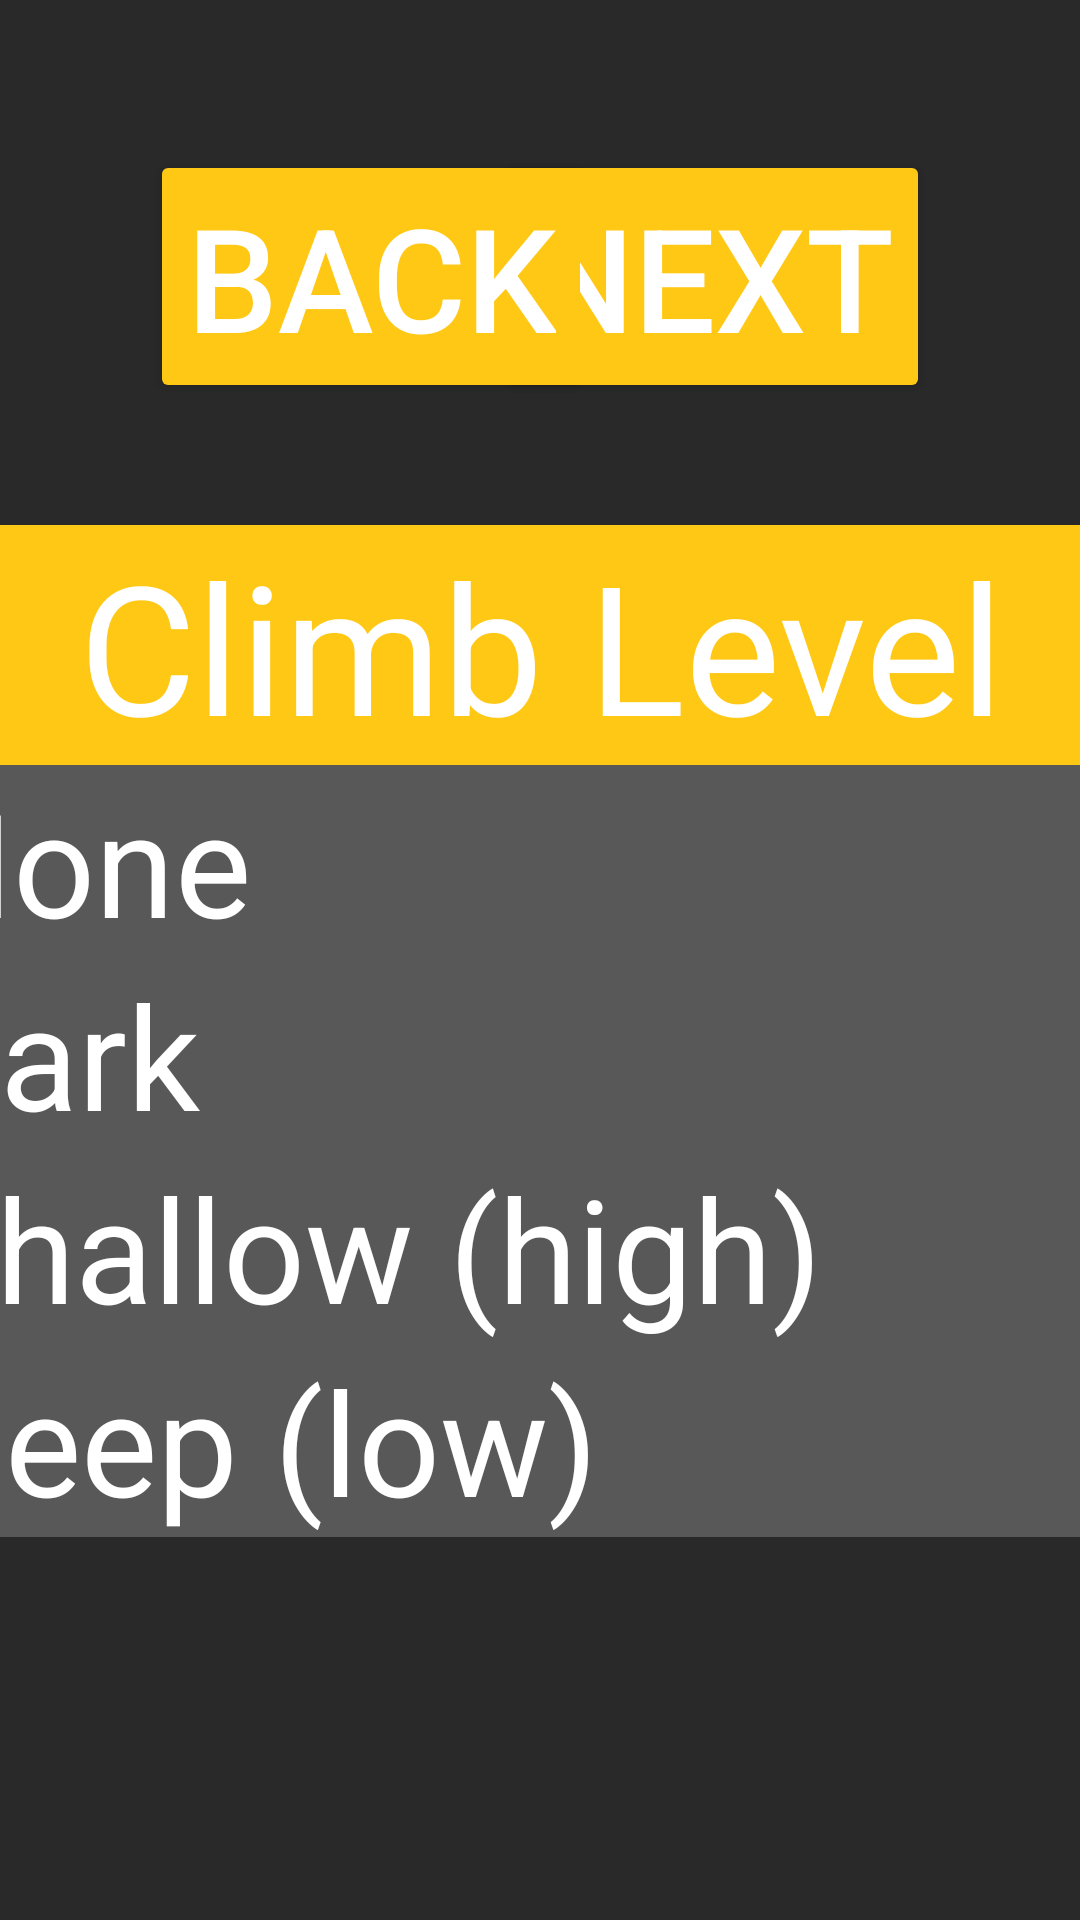

Reconstruct the res/layout file that produces this screen, plus the resources it refers to.
<!-- AndroidManifest.xml: application theme Theme.Scoutingapp2025 -->
<!-- res/layout/activity_stage.xml -->
<?xml version="1.0" encoding="utf-8"?>
<androidx.constraintlayout.widget.ConstraintLayout xmlns:android="http://schemas.android.com/apk/res/android"
    xmlns:app="http://schemas.android.com/apk/res-auto"
    xmlns:tools="http://schemas.android.com/tools"
    android:layout_width="match_parent"
    android:layout_height="match_parent"
    android:background="@color/darkGrey">

    <TextView
        android:id="@+id/bargeTextView"
        android:layout_width="wrap_content"
        android:layout_height="wrap_content"
        android:layout_marginTop="68dp"
        android:text="Barge"
        android:textColor="@color/white"
        android:textSize="34sp"
        app:layout_constraintEnd_toEndOf="parent"
        app:layout_constraintStart_toStartOf="parent"
        app:layout_constraintTop_toTopOf="parent" />

    <Button
        android:id="@+id/stageNextButton"
        android:layout_width="wrap_content"
        android:layout_height="wrap_content"
        android:layout_marginTop="50dp"
        android:layout_marginEnd="50dp"
        android:text="Next"
        android:textColor="@color/white"
        android:backgroundTint="@color/yellow"
        android:onClick="toPopup"
        android:textSize="48sp"
        app:layout_constraintEnd_toEndOf="parent"
        app:layout_constraintTop_toTopOf="parent" />

    <Button
        android:id="@+id/stageBackButton"
        android:layout_width="wrap_content"
        android:layout_height="wrap_content"
        android:layout_marginStart="50dp"
        android:layout_marginTop="50dp"
        android:text="Back"
        android:textColor="@color/white"
        android:backgroundTint="@color/yellow"
        android:onClick="backTele"
        android:textSize="48sp"
        app:layout_constraintStart_toStartOf="parent"
        app:layout_constraintTop_toTopOf="parent" />

    <EditText
        android:id="@+id/commentsEditText"
        android:layout_width="500dp"
        android:layout_height="75dp"
        android:layout_marginTop="684dp"
        android:background="@color/grey"
        android:ems="10"
        android:gravity="center"
        android:hint="Overall Comments (driving ability, consistency of placing, etc.)"
        android:inputType="text"
        android:textColor="@color/white"
        android:textColorHint="@color/white"
        android:textSize="16sp"
        app:layout_constraintEnd_toEndOf="parent"
        app:layout_constraintHorizontal_bias="0.523"
        app:layout_constraintStart_toStartOf="parent"
        app:layout_constraintTop_toTopOf="parent" />

    <RadioGroup
        android:id="@+id/stageRadioGroup"
        android:layout_width="485dp"
        android:layout_height="401dp"
        android:layout_marginTop="175dp"
        app:layout_constraintEnd_toEndOf="parent"
        app:layout_constraintStart_toStartOf="parent"
        app:layout_constraintTop_toTopOf="parent">

        <TextView
            android:id="@+id/stageRadioTextView"
            android:layout_width="match_parent"
            android:layout_height="wrap_content"
            android:background="@color/yellow"
            android:gravity="center"
            android:text="Climb Level"
            android:textColor="@color/white"
            android:textSize="60sp" />

        <RadioButton
            android:id="@+id/noneRadioButton"
            android:layout_width="match_parent"
            android:layout_height="wrap_content"
            android:background="@color/grey"
            android:buttonTint="@color/yellow"
            android:text="None"
            android:textColor="@color/white"
            android:textSize="48sp" />

        <RadioButton
            android:id="@+id/parkRadioButton"
            android:layout_width="match_parent"
            android:layout_height="wrap_content"
            android:background="@color/grey"
            android:buttonTint="@color/yellow"
            android:text="Park"
            android:textColor="@color/white"
            android:textSize="48sp" />

        <RadioButton
            android:id="@+id/shallowRadioButton"
            android:layout_width="match_parent"
            android:layout_height="wrap_content"
            android:background="@color/grey"
            android:buttonTint="@color/yellow"
            android:text="Shallow (high)"
            android:textColor="@color/white"
            android:textSize="48sp" />

        <RadioButton
            android:id="@+id/deepRadioButton"
            android:layout_width="match_parent"
            android:layout_height="wrap_content"
            android:background="@color/grey"
            android:buttonTint="@color/yellow"
            android:text="Deep (low)"
            android:textColor="@color/white"
            android:textSize="48sp" />
    </RadioGroup>

</androidx.constraintlayout.widget.ConstraintLayout>
<!-- resources referenced by this layout -->
<resources>
  <color name="darkGrey">#FF292929</color>
  <color name="grey">#FF585858</color>
  <color name="white">#FFFFFFFF</color>
      //defaults should stay
  <color name="yellow">#FFffc815</color>
  <style name="Theme.Scoutingapp2025" parent="Theme.MaterialComponents.DayNight.DarkActionBar">
          
          <item name="colorPrimary">@color/purple_500</item>
          <item name="colorPrimaryVariant">@color/purple_700</item>
          <item name="colorOnPrimary">@color/white</item>
          
          <item name="colorSecondary">@color/teal_200</item>
          <item name="colorSecondaryVariant">@color/teal_700</item>
          <item name="colorOnSecondary">@color/black</item>
          
          <item name="android:statusBarColor">?attr/colorPrimaryVariant</item>
          
      </style>
  <color name="purple_500">#FFFFFFFF</color>
  <color name="purple_700">#FFFFFFFF</color>
  <color name="teal_200">#FFFFFFFF</color>
  <color name="teal_700">#FFFFFFFF</color>
  <color name="black">#FF000000</color>
</resources>
